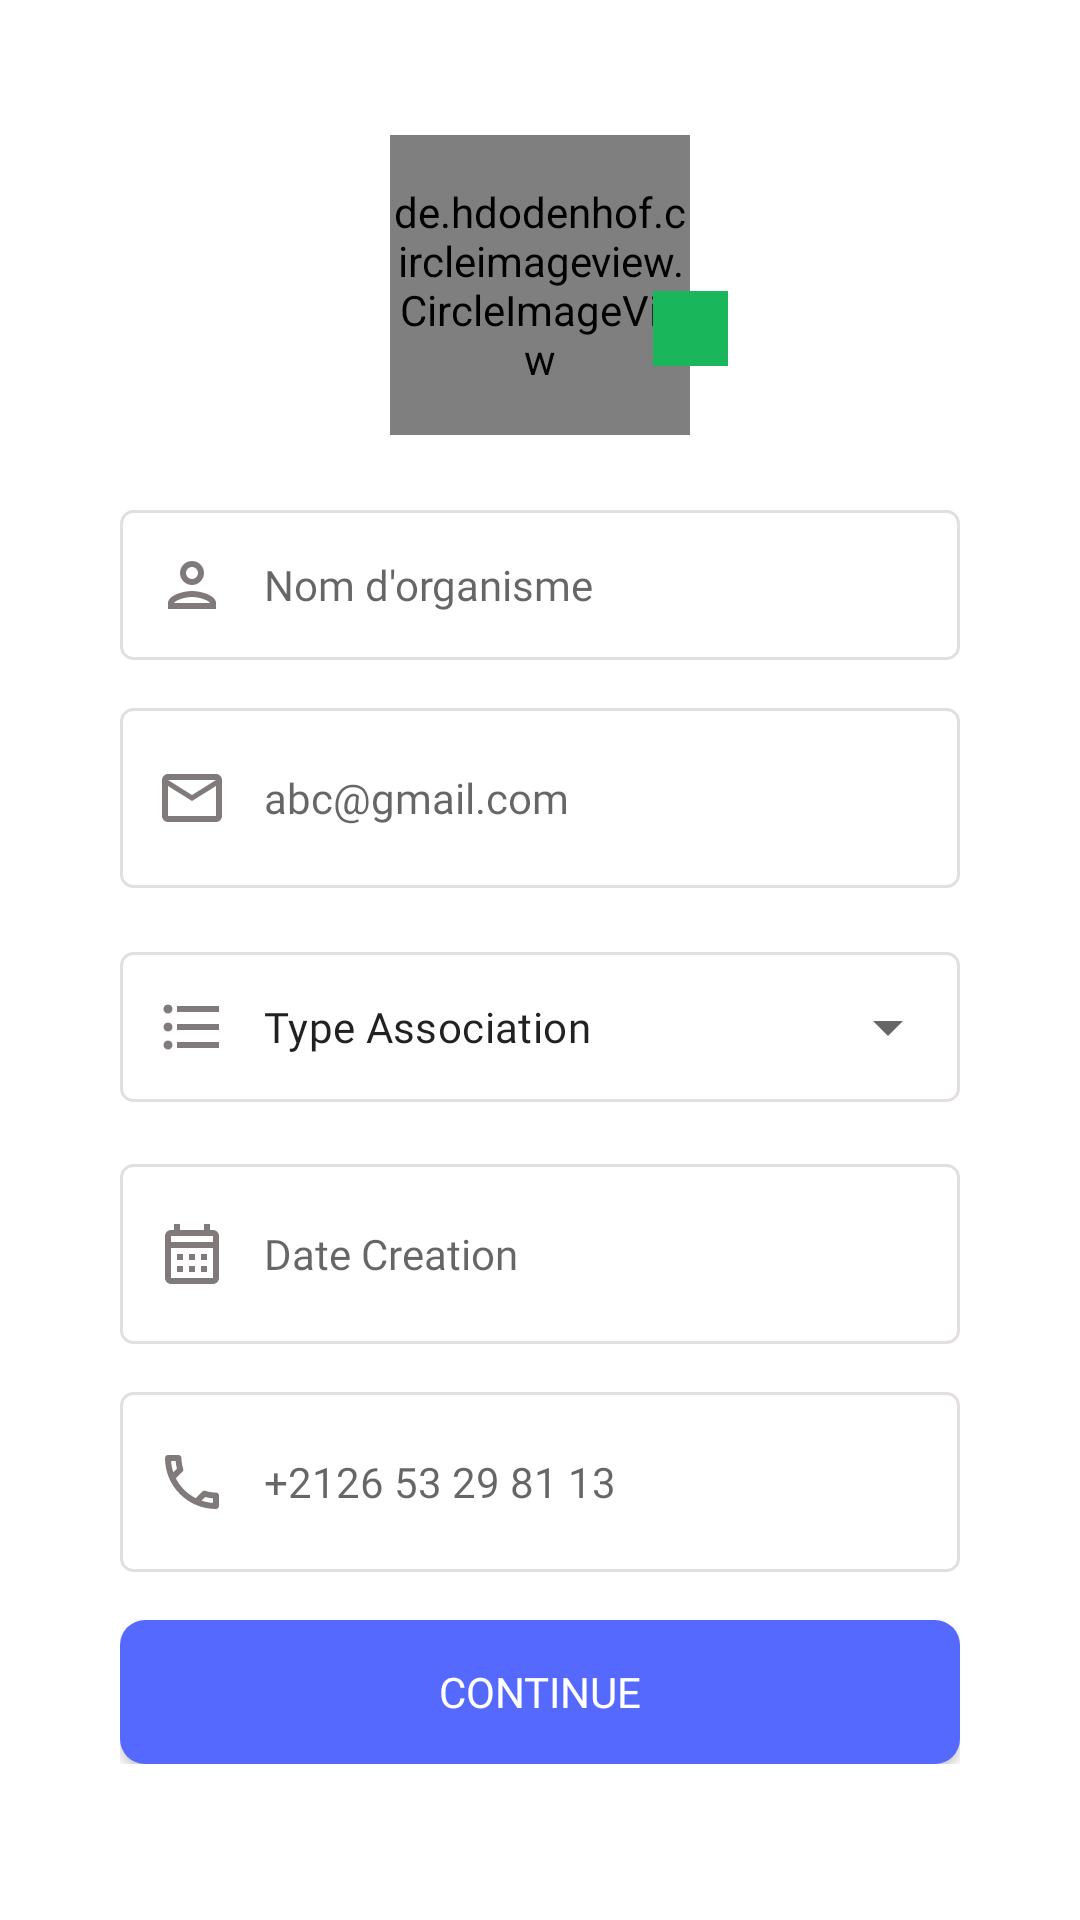

The Android layout XML behind this screen, and the referenced resources:
<!-- AndroidManifest.xml: application theme Theme.Prj_gestion_centre_mobile -->
<!-- res/layout/activity_remplissez_profil.xml -->
<?xml version="1.0" encoding="utf-8"?>
<androidx.constraintlayout.widget.ConstraintLayout xmlns:android="http://schemas.android.com/apk/res/android"
    xmlns:app="http://schemas.android.com/apk/res-auto"
    xmlns:tools="http://schemas.android.com/tools"
    android:layout_width="match_parent"
    android:layout_height="match_parent"
    tools:context=".remplissez_profil">
    <ScrollView
        android:layout_width="match_parent"
        android:layout_height="match_parent">

        <androidx.constraintlayout.widget.ConstraintLayout
            android:layout_width="match_parent"
            android:layout_height="match_parent"
            android:orientation="vertical"
            android:padding="40dp">

            <de.hdodenhof.circleimageview.CircleImageView
                android:id="@+id/profile_image"
                android:layout_width="100dp"
                android:layout_height="100dp"
                android:layout_marginTop="5dp"
                android:src="@drawable/icon_profile2"
                app:civ_border_color="@color/icon_color"
                app:civ_border_width="2dp"
                app:layout_constraintEnd_toEndOf="parent"
                app:layout_constraintStart_toStartOf="parent"
                app:layout_constraintTop_toTopOf="parent" />

            <EditText
                android:id="@+id/nom_organisme"
                android:layout_width="match_parent"
                android:layout_height="50dp"
                android:layout_marginTop="130dp"
                android:background="@drawable/custmor_input"
                android:drawableStart="@drawable/custom_ic_user"
                android:drawablePadding="12dp"
                android:ems="10"
                android:fontFamily="@font/poppins_regular"
                android:hint="Nom d'organisme"
                android:inputType="text"
                android:paddingStart="12dp"
                android:paddingEnd="12dp"
                android:textSize="14sp"
                app:layout_constraintEnd_toEndOf="parent"
                app:layout_constraintStart_toStartOf="parent"
                app:layout_constraintTop_toTopOf="parent" />
    <EditText
        android:id="@+id/IdEmail_organisme"
        android:layout_width="match_parent"
        android:layout_height="60dp"
        android:layout_marginTop="16dp"
        android:paddingStart="12dp"
        android:paddingEnd="12dp"
        android:ems="10"
        android:background="@drawable/custmor_input"
        android:drawableStart="@drawable/custom_email_icon"
        android:drawablePadding="12dp"
        android:hint="abc@gmail.com"
        android:inputType="text"
        android:fontFamily="@font/poppins_regular"
        android:textSize="14sp"
        app:layout_constraintEnd_toEndOf="parent"
        app:layout_constraintStart_toStartOf="parent"
        app:layout_constraintTop_toBottomOf="@+id/nom_organisme"/>

        <com.google.android.material.textfield.TextInputLayout
            android:id="@+id/type_organisme"
            android:layout_width="match_parent"
            android:layout_height="60dp"
            android:layout_marginTop="16dp"
            android:fontFamily="@font/poppins_regular"
            style="@style/Widget.MaterialComponents.TextInputLayout.OutlinedBox.Dense.ExposedDropdownMenu"
            android:textSize="14sp"
            android:gravity="end"
            app:layout_constraintEnd_toEndOf="parent"
            app:layout_constraintStart_toStartOf="parent"
            app:layout_constraintTop_toBottomOf="@+id/IdEmail_organisme">
            <AutoCompleteTextView
                android:layout_width="match_parent"
                android:layout_height="50dp"
                android:layout_marginTop="16dp"
                android:fontFamily="@font/poppins_regular"
                android:textSize="14sp"
                android:paddingStart="12dp"
                android:paddingEnd="12dp"
                android:ems="10"
                android:drawablePadding="12dp"
                android:id="@+id/typeOrganisme"
                android:inputType="none"
                android:background="@drawable/custmor_input"
                android:text="Type Association"
                android:drawableStart="@drawable/custom_spinner"
                />
        </com.google.android.material.textfield.TextInputLayout>

    <EditText
        android:id="@+id/date_creation"
        android:layout_width="match_parent"
        android:layout_height="60dp"
        android:layout_marginTop="16dp"
        android:paddingStart="12dp"
        android:paddingEnd="12dp"
        android:ems="10"
        android:background="@drawable/custmor_input"
        android:drawableStart="@drawable/custom_date"
        android:drawablePadding="12dp"
        android:hint="Date Creation"
        android:fontFamily="@font/poppins_regular"
        android:inputType="date"
        android:textSize="14sp"
        app:layout_constraintEnd_toEndOf="parent"
        app:layout_constraintHorizontal_bias="0.8"
        app:layout_constraintStart_toStartOf="parent"
        app:layout_constraintTop_toBottomOf="@id/type_organisme"/>
    <EditText
        android:id="@+id/Numero_tele"
        android:layout_width="match_parent"
        android:layout_height="60dp"
        android:layout_marginTop="16dp"
        android:paddingStart="12dp"
        android:paddingEnd="12dp"
        android:ems="10"
        android:background="@drawable/custmor_input"
        android:drawableStart="@drawable/custom_phone"
        android:drawablePadding="12dp"
        android:hint="+2126 53 29 81 13"
        android:fontFamily="@font/poppins_regular"
        android:inputType="phone"
        android:textSize="14sp"
        app:layout_constraintEnd_toEndOf="parent"
        app:layout_constraintHorizontal_bias="0.8"
        app:layout_constraintStart_toStartOf="parent"
        app:layout_constraintTop_toBottomOf="@id/date_creation"/>
    <androidx.appcompat.widget.AppCompatButton
        android:id="@+id/btn_sidentifier"
        android:layout_width="match_parent"
        android:layout_height="wrap_content"
        android:layout_marginTop="16dp"
        android:paddingStart="12dp"
        android:paddingEnd="12dp"
        android:text="continue"
        android:background="@drawable/button_person"
        android:textColor="@color/white"
        android:fontFamily="@font/poppins_regular"
        android:textSize="14sp"
        app:layout_constraintEnd_toEndOf="parent"
        app:layout_constraintHorizontal_bias="0.8"
        app:layout_constraintStart_toStartOf="parent"
        app:layout_constraintTop_toBottomOf="@id/Numero_tele"/>

            <ImageButton
                android:id="@+id/btn_update_pic"
                android:layout_width="25dp"
                android:layout_height="25dp"
                android:layout_marginBottom="48dp"
                android:background="#1AB65C"
                app:layout_constraintBottom_toTopOf="@+id/nom_organisme"
                app:layout_constraintEnd_toEndOf="@+id/profile_image"
                app:layout_constraintHorizontal_bias="0.6"
                app:layout_constraintStart_toEndOf="@+id/profile_image"
                app:srcCompat="@drawable/ic_edit_pic" />

        </androidx.constraintlayout.widget.ConstraintLayout>
    </ScrollView>
</androidx.constraintlayout.widget.ConstraintLayout>
<!-- resources referenced by this layout -->
<resources>
  <color name="icon_color">#CCCCCC</color>
  <color name="white">#FFFFFFFF</color>
  <!-- drawable button_person (drawable) -->
  <?xml version="1.0" encoding="utf-8"?>
  <shape xmlns:android="http://schemas.android.com/apk/res/android" android:shape="rectangle">
      <solid
          android:color="#5669FF"/>
      <corners
          android:radius="25px"/>
  
  </shape>
  <!-- drawable custom_date (drawable) -->
  <?xml version="1.0" encoding="utf-8"?>
  <selector xmlns:android="http://schemas.android.com/apk/res/android">
      <item
          android:state_focused="true"
          android:drawable="@drawable/ic_calendar_focu"/>
      <item
          android:state_focused="false"
          android:drawable="@drawable/ic_calendar"/>
  </selector>
  <!-- drawable custom_email_icon (drawable) -->
  <?xml version="1.0" encoding="utf-8"?>
  <selector xmlns:android="http://schemas.android.com/apk/res/android">
      <item
          android:state_focused="true"
          android:drawable="@drawable/ic_email_focu"/>
      <item
          android:state_focused="false"
          android:drawable="@drawable/ic_email"/>
  </selector>
  <!-- drawable custom_ic_user (drawable) -->
  <?xml version="1.0" encoding="utf-8"?>
  <selector xmlns:android="http://schemas.android.com/apk/res/android">
      <item
          android:state_focused="true"
          android:drawable="@drawable/ic_userfocu"/>
      <item
          android:state_focused="false"
          android:drawable="@drawable/ic_users"/>
  </selector>
  <!-- drawable custom_phone (drawable) -->
  <?xml version="1.0" encoding="utf-8"?>
  <selector xmlns:android="http://schemas.android.com/apk/res/android">
      <item
          android:state_focused="true"
          android:drawable="@drawable/ic_phone_focu"/>
      <item
          android:state_focused="false"
          android:drawable="@drawable/ic_phone"/>
  </selector>
  <!-- drawable custom_spinner (drawable) -->
  <?xml version="1.0" encoding="utf-8"?>
  <selector xmlns:android="http://schemas.android.com/apk/res/android">
  
      <item
          android:state_focused="true"
          android:drawable="@drawable/ic_type_focu"/>
      <item
          android:state_focused="false"
          android:drawable="@drawable/ic_type"/>
  
  </selector>
  <color name="blue_mobile">#5669FF</color>
  <!-- drawable ic_email_focu (drawable) -->
  <vector android:height="24dp" android:tint="#3D56F0"
      android:viewportHeight="24" android:viewportWidth="24"
      android:width="24dp" xmlns:android="http://schemas.android.com/apk/res/android">
      <path android:fillColor="@android:color/white" android:pathData="M22,6c0,-1.1 -0.9,-2 -2,-2L4,4c-1.1,0 -2,0.9 -2,2v12c0,1.1 0.9,2 2,2h16c1.1,0 2,-0.9 2,-2L22,6zM20,6l-8,5 -8,-5h16zM20,18L4,18L4,8l8,5 8,-5v10z"/>
  </vector>
  <!-- drawable ic_email (drawable) -->
  <vector android:height="24dp" android:tint="#807A7A"
      android:viewportHeight="24"
      android:viewportWidth="24"
      android:width="24dp"
      xmlns:android="http://schemas.android.com/apk/res/android">
      <path
          android:fillColor="#807A7A"
          android:pathData="M22,6c0,-1.1 -0.9,-2 -2,-2L4,4c-1.1,0 -2,0.9 -2,2v12c0,1.1 0.9,2 2,2h16c1.1,0 2,-0.9 2,-2L22,6zM20,6l-8,5 -8,-5h16zM20,18L4,18L4,8l8,5 8,-5v10z"/>
  </vector>
  <!-- drawable ic_users (drawable) -->
  <vector android:height="24dp" android:tint="#807A7A"
      android:viewportHeight="24" android:viewportWidth="24"
      android:width="24dp" xmlns:android="http://schemas.android.com/apk/res/android">
      <path android:fillColor="@android:color/white" android:pathData="M12,6c1.1,0 2,0.9 2,2s-0.9,2 -2,2 -2,-0.9 -2,-2 0.9,-2 2,-2m0,10c2.7,0 5.8,1.29 6,2L6,18c0.23,-0.72 3.31,-2 6,-2m0,-12C9.79,4 8,5.79 8,8s1.79,4 4,4 4,-1.79 4,-4 -1.79,-4 -4,-4zM12,14c-2.67,0 -8,1.34 -8,4v2h16v-2c0,-2.66 -5.33,-4 -8,-4z"/>
  </vector>
  <color name="teal_200">#FF03DAC5</color>
  <color name="teal_700">#FF018786</color>
  <color name="black">#FF000000</color>
</resources>
